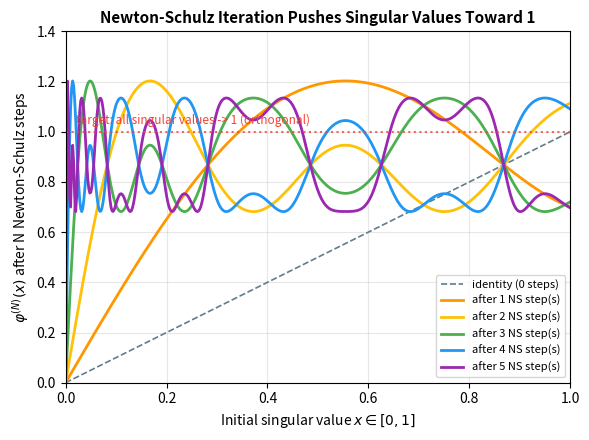

Python code for this plot: (Note: this script raises an exception after producing the figure.)
#!/usr/bin/env python3
"""
展示 Newton-Schulz 迭代如何把奇异值从初始范围 [0,1] 逐步推向 1（即把梯度矩阵
"拉"向正交矩阵的过程）。

多项式 phi(x) = a*x + b*x^3 + c*x^5，(a,b,c) = (3.4445, -4.7750, 2.0315) 是
Muon 使用的系数。图中展示 phi 迭代 1~5 次后，不同初始奇异值 x 被映射到的位置——
迭代次数越多，越多的奇异值被压缩到 1 附近（正交矩阵的所有奇异值都是 1）。
"""
import numpy as np
import matplotlib.pyplot as plt

a, b, c = 3.4445, -4.7750, 2.0315

def phi(x):
    return a * x + b * x**3 + c * x**5

x = np.linspace(0, 1, 500)

fig, ax = plt.subplots(figsize=(6, 4.5))

y = x.copy()
colors = ['#B0BEC5', '#FF9800', '#FFC107', '#4CAF50', '#2196F3', '#9C27B0']
ax.plot(x, x, '--', color='#607D8B', linewidth=1.2, label='identity (0 steps)')

n_steps = 5
for step in range(1, n_steps + 1):
    y = phi(y)
    ax.plot(x, y, '-', color=colors[step], linewidth=2.0, label=f'after {step} NS step(s)')

ax.axhline(y=1.0, color='#F44336', linestyle=':', linewidth=1.5, alpha=0.8)
ax.text(0.02, 1.03, 'target: all singular values -> 1 (orthogonal)', fontsize=8.5, color='#F44336')

ax.set_xlabel('Initial singular value $x \\in [0,1]$', fontsize=10)
ax.set_ylabel('$\\varphi^{(N)}(x)$ after N Newton-Schulz steps', fontsize=10)
ax.set_title('Newton-Schulz Iteration Pushes Singular Values Toward 1', fontsize=11, fontweight='bold')
ax.set_xlim(0, 1)
ax.set_ylim(0, 1.4)
ax.legend(fontsize=8, loc='lower right')
ax.grid(True, alpha=0.3)

plt.tight_layout()
plt.savefig('public/newton_schulz_convergence.png', dpi=150, bbox_inches='tight', facecolor='white')
plt.close()
print("✅ public/newton_schulz_convergence.png")
